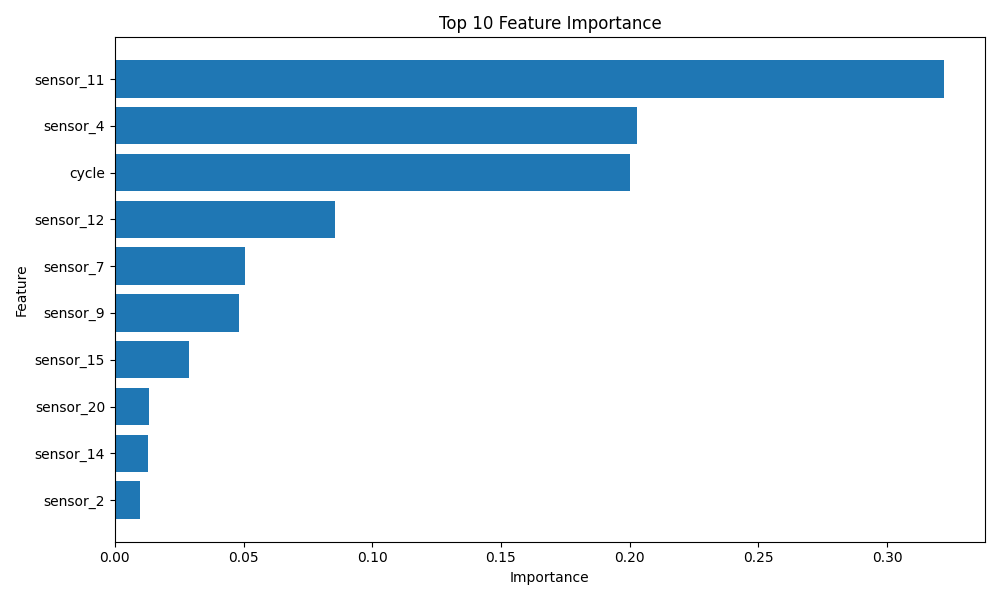

Source data for this figure (header and first rows):
feature, importance
sensor_11, 0.3219
sensor_4, 0.2027
cycle, 0.2001
sensor_12, 0.08556
sensor_7, 0.05053
sensor_9, 0.0483
sensor_15, 0.02873
sensor_20, 0.01348
sensor_14, 0.01293
sensor_2, 0.009946
sensor_21, 0.009763
sensor_17, 0.006035
sensor_3, 0.00533
sensor_13, 0.003434
sensor_8, 0.00121
setting_1, 7.944767384799619e-05
sensor_1, 0.0
sensor_5, 0.0
setting_2, 0.0
setting_3, 0.0
sensor_6, 0.0
sensor_10, 0.0
sensor_16, 0.0
sensor_19, 0.0
sensor_18, 0.0
